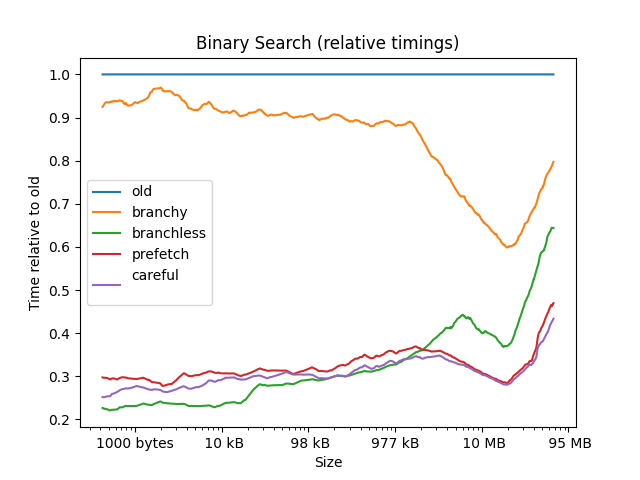

Source data for this figure (header and first rows):
size, old, branchy, branchless, prefetch, careful
4, 1, 0.2000, 0.2000, 0.2000, 0.2000
8, 1, 0.5000, 0.3333, 0.3333, 0.3333
12, 1, 0.8333, 0.3333, 0.5000, 0.3333
16, 1, 0.7500, 0.2500, 0.3750, 0.2500
20, 1, 0.8000, 0.3000, 0.3000, 0.3000
24, 1, 0.8333, 0.2500, 0.2500, 0.2500
28, 1, 0.8571, 0.2143, 0.2143, 0.2143
32, 1, 0.7333, 0.2000, 0.2000, 0.2000
36, 1, 1, 0.2308, 0.3077, 0.3077
40, 1, 0.7692, 0.2308, 0.3077, 0.2308
44, 1, 0.8000, 0.2000, 0.2667, 0.2000
48, 1, 0.9231, 0.2308, 0.3077, 0.2308
52, 1, 0.8125, 0.1875, 0.2500, 0.1875
56, 1, 0.8571, 0.2143, 0.2857, 0.2143
60, 1, 0.8571, 0.2857, 0.2857, 0.2143
64, 1, 0.9333, 0.2000, 0.2667, 0.2000
68, 1, 0.8333, 0.2222, 0.3333, 0.2222
72, 1, 0.9375, 0.2500, 0.3125, 0.2500
76, 1, 0.9375, 0.2500, 0.3125, 0.2500
80, 1, 0.8824, 0.2353, 0.2941, 0.2353
84, 1, 0.8824, 0.2353, 0.2941, 0.2353
88, 1, 0.8889, 0.2222, 0.2778, 0.2222
92, 1, 0.9444, 0.2222, 0.2778, 0.2222
96, 1, 0.8824, 0.2353, 0.2941, 0.2353
100, 1, 0.9000, 0.2000, 0.3000, 0.2000
104, 1, 0.8947, 0.2105, 0.3158, 0.2105
108, 1, 1, 0.9444, 0.3333, 0.2222
112, 1, 0.8000, 0.2000, 0.3000, 0.2500
116, 1, 2.238, 0.1905, 0.2381, 0.1905
120, 1, 0.9524, 0.1905, 0.2381, 0.1905
124, 1, 1, 0.1905, 0.2381, 0.1905
128, 1, 0.8500, 0.2000, 0.2500, 0.2000
132, 1, 1, 0.2500, 0.3000, 0.3000
136, 1, 0.9048, 0.2381, 0.2857, 0.2857
140, 1, 1, 0.2381, 0.2857, 0.2857
144, 1, 0.8500, 0.2500, 0.3000, 0.3000
148, 1, 0.4255, 0.1277, 0.1489, 0.1277
152, 1, 0.9545, 0.2273, 0.3182, 0.2727
156, 1, 1, 0.2273, 0.3182, 0.2727
160, 1, 0.9545, 0.2273, 0.3182, 0.2727
164, 1, 0.9565, 0.2174, 0.3043, 0.2609
168, 1, 0.9545, 0.2273, 0.3182, 0.2727
172, 1, 0.9545, 0.2273, 0.3182, 0.2727
176, 1, 0.8636, 0.2273, 0.3182, 0.2727
180, 1, 0.8696, 0.2174, 0.3043, 0.2609
184, 1, 0.9130, 0.2174, 0.3043, 0.2609
188, 1, 0.9545, 0.2273, 0.3182, 0.2727
192, 1, 0.9565, 0.2174, 0.3043, 0.2609
196, 1, 0.9565, 0.2174, 0.3043, 0.2609
200, 1, 1, 0.2727, 0.3182, 0.2727
204, 1, 0.9545, 0.2273, 0.3182, 0.2727
208, 1, 0.9091, 0.2273, 0.3182, 0.2727
212, 1, 0.9565, 0.2609, 0.3043, 0.2609
216, 1, 0.8696, 0.2174, 0.3043, 0.2609
220, 1, 0.9583, 0.2083, 0.2917, 0.2500
224, 1, 0.9200, 0.2000, 0.2800, 0.2400
228, 1, 0.9565, 0.2174, 0.3043, 0.2609
232, 1, 0.9167, 0.2083, 0.2917, 0.2500
236, 1, 0.8800, 0.2000, 0.2800, 0.2400
240, 1, 0.9167, 0.2083, 0.2917, 0.2500
... 2,318 more rows
